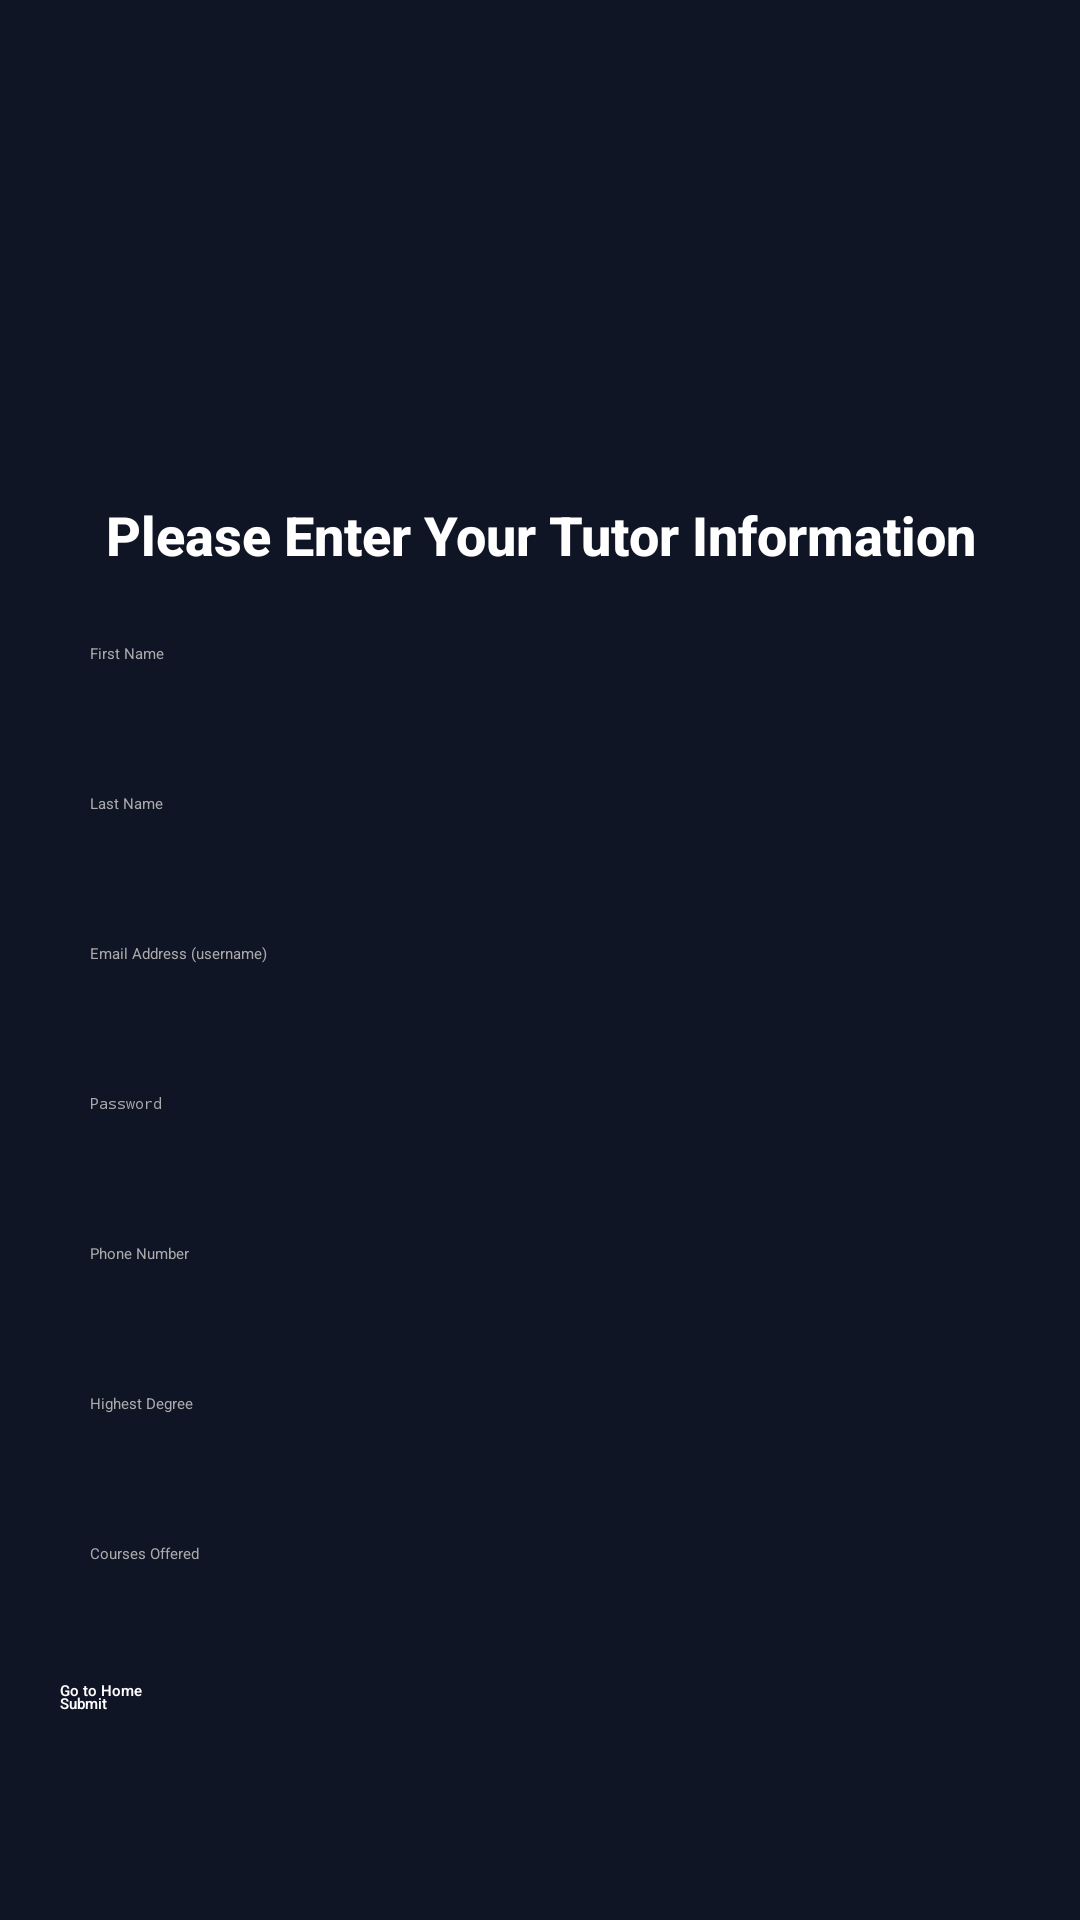

Android layout source for this screen:
<!-- AndroidManifest.xml: application theme Theme.LoginTest -->
<!-- res/layout/tutorinfo_fancy.xml -->
<?xml version="1.0" encoding="utf-8"?>
<androidx.constraintlayout.widget.ConstraintLayout
    xmlns:android="http://schemas.android.com/apk/res/android"
    xmlns:app="http://schemas.android.com/apk/res-auto"
    android:layout_width="match_parent"
    android:layout_height="match_parent"
    android:padding="20dp"
    android:background="#101526">

    <ImageView
        android:id="@+id/tutorRegisterLogo"
        android:layout_width="130dp"
        android:layout_height="130dp"
        android:layout_marginTop="8dp"
        android:alpha="0.95"
        android:scaleType="fitCenter"
        app:srcCompat="@drawable/logo"
        app:layout_constraintTop_toTopOf="parent"
        app:layout_constraintStart_toStartOf="parent"
        app:layout_constraintEnd_toEndOf="parent"/>

    <TextView
        android:id="@+id/textView9"
        android:layout_width="0dp"
        android:layout_height="wrap_content"
        android:layout_marginTop="8dp"
        android:text="Please Enter Your Tutor Information"
        android:textAlignment="center"
        android:textSize="18sp"
        android:textStyle="bold"
        android:textColor="#FFFFFF"
        android:fontFamily="sans-serif-medium"
        app:layout_constraintTop_toBottomOf="@id/tutorRegisterLogo"
        app:layout_constraintStart_toStartOf="parent"
        app:layout_constraintEnd_toEndOf="parent"/>

    
    <EditText
        android:id="@+id/tutor_firstname"
        android:layout_width="0dp"
        android:layout_height="42dp"
        android:layout_marginTop="14dp"
        android:hint="First Name"
        android:textColor="#FFFFFF"
        android:textColorHint="#AAAAAA"
        android:backgroundTint="#3D7AFD"
        android:padding="10dp"
        app:layout_constraintTop_toBottomOf="@id/textView9"
        app:layout_constraintStart_toStartOf="parent"
        app:layout_constraintEnd_toEndOf="parent"/>

    
    <EditText
        android:id="@+id/tutor_lastname"
        android:layout_width="0dp"
        android:layout_height="42dp"
        android:layout_marginTop="8dp"
        android:hint="Last Name"
        android:textColor="#FFFFFF"
        android:textColorHint="#AAAAAA"
        android:backgroundTint="#3D7AFD"
        android:padding="10dp"
        app:layout_constraintTop_toBottomOf="@id/tutor_firstname"
        app:layout_constraintStart_toStartOf="parent"
        app:layout_constraintEnd_toEndOf="parent"/>

    
    <EditText
        android:id="@+id/tutor_email"
        android:layout_width="0dp"
        android:layout_height="42dp"
        android:layout_marginTop="8dp"
        android:hint="Email Address (username)"
        android:textColor="#FFFFFF"
        android:textColorHint="#AAAAAA"
        android:backgroundTint="#3D7AFD"
        android:padding="10dp"
        android:inputType="textEmailAddress"
        app:layout_constraintTop_toBottomOf="@id/tutor_lastname"
        app:layout_constraintStart_toStartOf="parent"
        app:layout_constraintEnd_toEndOf="parent"/>

    
    <EditText
        android:id="@+id/tutor_password"
        android:layout_width="0dp"
        android:layout_height="42dp"
        android:layout_marginTop="8dp"
        android:hint="Password"
        android:textColor="#FFFFFF"
        android:textColorHint="#AAAAAA"
        android:backgroundTint="#3D7AFD"
        android:padding="10dp"
        android:inputType="textPassword"
        app:layout_constraintTop_toBottomOf="@id/tutor_email"
        app:layout_constraintStart_toStartOf="parent"
        app:layout_constraintEnd_toEndOf="parent"/>

    
    <EditText
        android:id="@+id/tutor_phone"
        android:layout_width="0dp"
        android:layout_height="42dp"
        android:layout_marginTop="8dp"
        android:hint="Phone Number"
        android:textColor="#FFFFFF"
        android:textColorHint="#AAAAAA"
        android:backgroundTint="#3D7AFD"
        android:padding="10dp"
        android:inputType="phone"
        app:layout_constraintTop_toBottomOf="@id/tutor_password"
        app:layout_constraintStart_toStartOf="parent"
        app:layout_constraintEnd_toEndOf="parent"/>

    
    <EditText
        android:id="@+id/tutor_degree"
        android:layout_width="0dp"
        android:layout_height="42dp"
        android:layout_marginTop="8dp"
        android:hint="Highest Degree"
        android:textColor="#FFFFFF"
        android:textColorHint="#AAAAAA"
        android:backgroundTint="#3D7AFD"
        android:padding="10dp"
        app:layout_constraintTop_toBottomOf="@id/tutor_phone"
        app:layout_constraintStart_toStartOf="parent"
        app:layout_constraintEnd_toEndOf="parent"/>

    
    <EditText
        android:id="@+id/tutor_courses"
        android:layout_width="0dp"
        android:layout_height="42dp"
        android:layout_marginTop="8dp"
        android:hint="Courses Offered"
        android:textColor="#FFFFFF"
        android:textColorHint="#AAAAAA"
        android:backgroundTint="#3D7AFD"
        android:padding="10dp"
        app:layout_constraintTop_toBottomOf="@id/tutor_degree"
        app:layout_constraintStart_toStartOf="parent"
        app:layout_constraintEnd_toEndOf="parent"/>

    
    <Button
        android:id="@+id/submit_tutor_btn"
        android:layout_width="0dp"
        android:layout_height="44dp"
        android:layout_marginTop="18dp"
        android:text="Submit"
        android:textAllCaps="false"
        android:textColor="#FFFFFF"
        android:backgroundTint="#4CAF50"
        android:fontFamily="sans-serif-medium"
        android:foreground="?attr/selectableItemBackground"
        app:layout_constraintTop_toBottomOf="@id/tutor_courses"
        app:layout_constraintStart_toStartOf="parent"
        app:layout_constraintEnd_toEndOf="parent"/>

    
    <Button
        android:id="@+id/TutorHomeButton"
        android:layout_width="0dp"
        android:layout_height="44dp"
        android:layout_marginTop="12dp"
        android:text="Go to Home"
        android:onClick="goToHome"
        android:textAllCaps="false"
        android:textColor="#FFFFFF"
        android:backgroundTint="#FF5C7A"
        android:fontFamily="sans-serif-medium"
        android:foreground="?attr/selectableItemBackground"
        app:layout_constraintStart_toStartOf="parent"
        app:layout_constraintEnd_toEndOf="parent"
        app:layout_constraintBottom_toBottomOf="parent"
        android:layout_marginBottom="16dp"/>

</androidx.constraintlayout.widget.ConstraintLayout>
<!-- resources referenced by this layout -->
<resources>
  <!-- drawable logo: png bitmap (drawable, 171339 bytes) -->
</resources>
